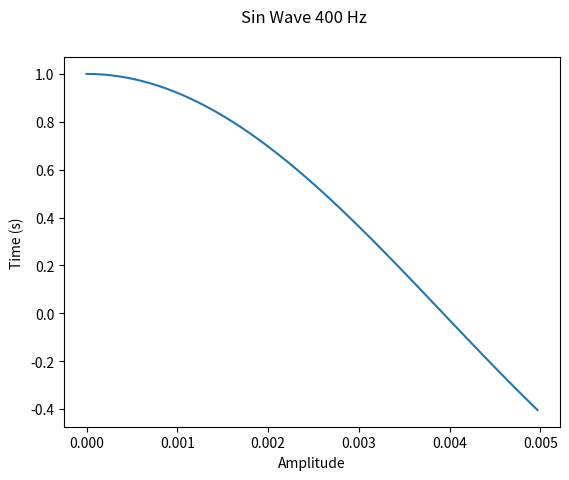
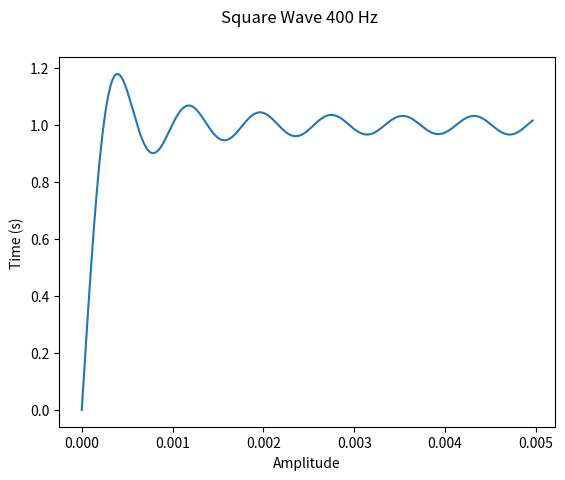
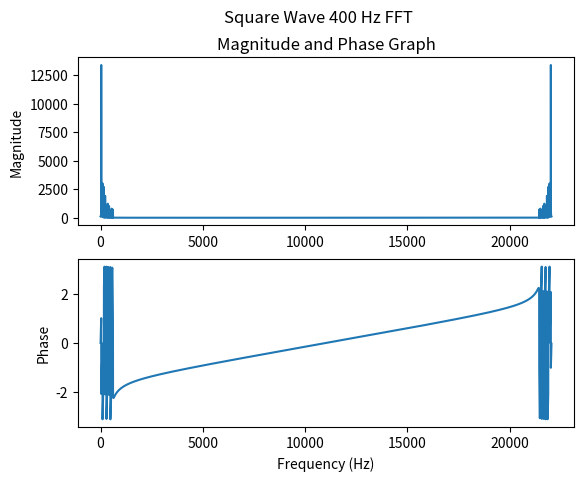
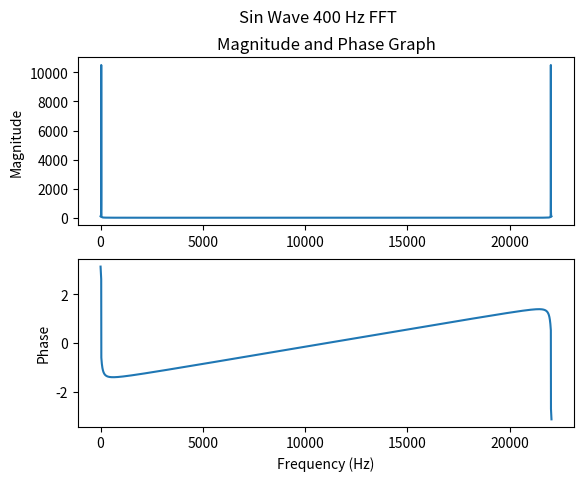
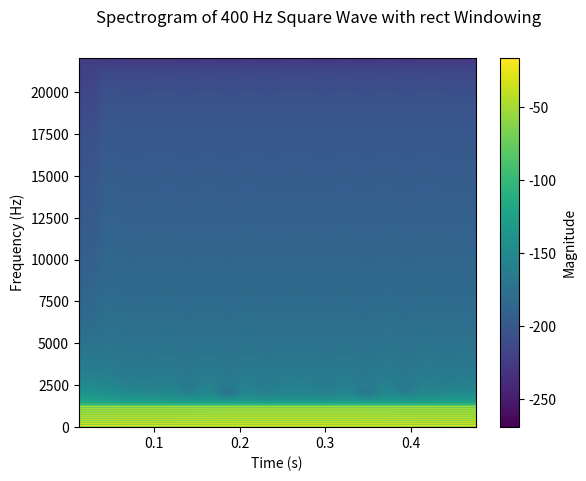
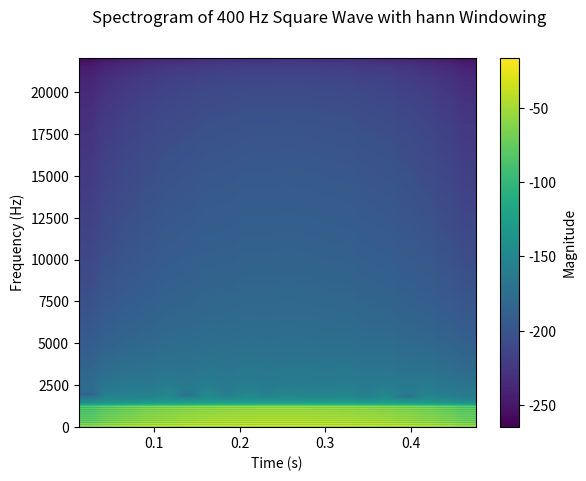

Reproduce these figures in Python, in order.
"""
Created on Sat Feb 13 20:31:58 2021

[redacted]
"""

#Assignment 2
# [redacted]
import numpy as np
import scipy.io
from scipy.io import wavfile
from scipy.io.wavfile import read
import matplotlib.pyplot as plt
import time

def generateSinusoidal(amplitude, sampling_rate_Hz, frequency_Hz, length_secs, phase_radians):
    Samplenums = int(sampling_rate_Hz*length_secs)
    t = np.linspace(0.0,length_secs,num = Samplenums)
    x = amplitude*np.sin(frequency_Hz*t+phase_radians)
    return x,t

amplitude = 1.0
sampling_rate_Hz = 44100
frequency_Hz = 400 #Hz
length_secs = 0.5 #seconds
phase_radians = np.pi/2 #radians
(xsin,t) = generateSinusoidal(amplitude, sampling_rate_Hz, frequency_Hz, length_secs, phase_radians)


plotsample = int(0.005*sampling_rate_Hz)

xplot = xsin[0:plotsample]
tplot = t[0:plotsample]
xplot = xsin[0:plotsample]
tplot = t[0:plotsample]

fig = plt.figure()
plt.plot(tplot,xplot)
fig.suptitle('Sin Wave 400 Hz')
plt.xlabel('Amplitude')
plt.ylabel('Time (s)')
fig.savefig('Q1.jpg')

def generateSquare(amplitude, sampling_rate_Hz, frequency_Hz, length_secs, phase_radians):
    Samplenums = int(sampling_rate_Hz*length_secs)
    t = np.linspace(0.0,length_secs,num = Samplenums)
    xsquare = np.array([])
    f = frequency_Hz/(2*np.pi)
    for j in t:
        square = np.array([0])
        for i in range(10):
            k = i+1
            squarecurrent = (4/np.pi)*(np.sin(2*np.pi*(2*k-1)*f*j)/(2*k-1))
            square = np.append(square,squarecurrent)
        xsquare =  np.append(xsquare,np.sum(square))
    return xsquare,t

phase_radians = 0

(x,t) = generateSquare(amplitude, sampling_rate_Hz, frequency_Hz, length_secs, phase_radians)


plotsample = int(0.005*sampling_rate_Hz)

xplot = x[0:plotsample]
tplot = t[0:plotsample]
fig = plt.figure()
plt.plot(tplot,xplot)
fig.suptitle('Square Wave 400 Hz')
plt.xlabel('Amplitude')
plt.ylabel('Time (s)')
fig.savefig('Q2.jpg')


def computeSpectrum(x, sample_rate_Hz):
    
    xfft= np.fft.fft(x)
    bins = len(xfft)
    freq = np.linspace(0,(bins-1))
    f = sample_rate_Hz*freq/bins
    xabs = np.abs(xfft)
    xphase = np.angle(xfft)
    xre = xfft.real
    xim = xfft.imag
    return f,xabs,xphase,xre,xim

(f,xabs,xphase,xre,xim) = computeSpectrum(x, sampling_rate_Hz)

fig, (ax1, ax2) = plt.subplots(2)
fig.suptitle('Square Wave 400 Hz FFT')
ax1.plot(xabs)
ax1.set_title('Magnitude and Phase Graph')
ax1.set(ylabel = 'Magnitude')
ax2.plot(xphase)
ax2.set(xlabel = 'Frequency (Hz)', ylabel = 'Phase')
fig.savefig('Q3_square.jpg')

(f,xabs,xphase,xre,xim) = computeSpectrum(xsin, sampling_rate_Hz)

fig, (ax1, ax2) = plt.subplots(2)
fig.suptitle('Sin Wave 400 Hz FFT')
ax1.plot(xabs)
ax1.set_title('Magnitude and Phase Graph')
ax1.set(ylabel = 'Magnitude')
ax2.plot(xphase)
ax2.set(xlabel = 'Frequency (Hz)', ylabel = 'Phase')
fig.savefig('Q3_sin.jpg')


def generateBlocks(x, sample_rate_Hz, block_size, hop_size):
    lx = len(x);
    numHop = int(np.ceil(lx/hop_size))
    tTotal = sample_rate_Hz*lx
    t = np.linspace(0,tTotal,num=numHop)
    X=np.empty([int(block_size),numHop])
    for i in range(numHop):
        block = x[(i*hop_size):(i*hop_size+block_size)]
        if len(block) < block_size:
            block = np.append(block,np.zeros(block_size-len(block)))
        X[:,i] = block
    return t,X



def mySpecgram(x,  block_size, hop_size, sampling_rate_Hz, window_type):
    lx = len(x)
    if window_type == 'hann':
        han = np.hanning(lx)
        x = x*han
    (time_vector,X) = generateBlocks(x, sampling_rate_Hz, block_size, hop_size)
    (freq_vector,magnitude_spectrogram,xphase,xre,xim) = computeSpectrum(X, sampling_rate_Hz)
    fig = plt.figure()
    plt.specgram(x,NFFT=block_size,Fs = sampling_rate_Hz, noverlap = (block_size-hop_size) )
    fig.suptitle('Spectrogram of 400 Hz Square Wave with {} Windowing' .format(window_type))
    plt.xlabel('Time (s)')
    plt.ylabel('Frequency (Hz)')
    fig.savefig('Q4_{}.jpg' .format(window_type))
    cbar = plt.colorbar()
    cbar.ax.set_ylabel('Magnitude')
    return freq_vector, time_vector, magnitude_spectrogram

block_size = 2048
hop_size = 1024
window_type = 'rect'
(freq_vector, time_vector, magnitude_spectrogram) = mySpecgram(x,  block_size, hop_size, sampling_rate_Hz, window_type)

window_type = 'hann'
(freq_vector, time_vector, magnitude_spectrogram) = mySpecgram(x,  block_size, hop_size, sampling_rate_Hz, window_type)
